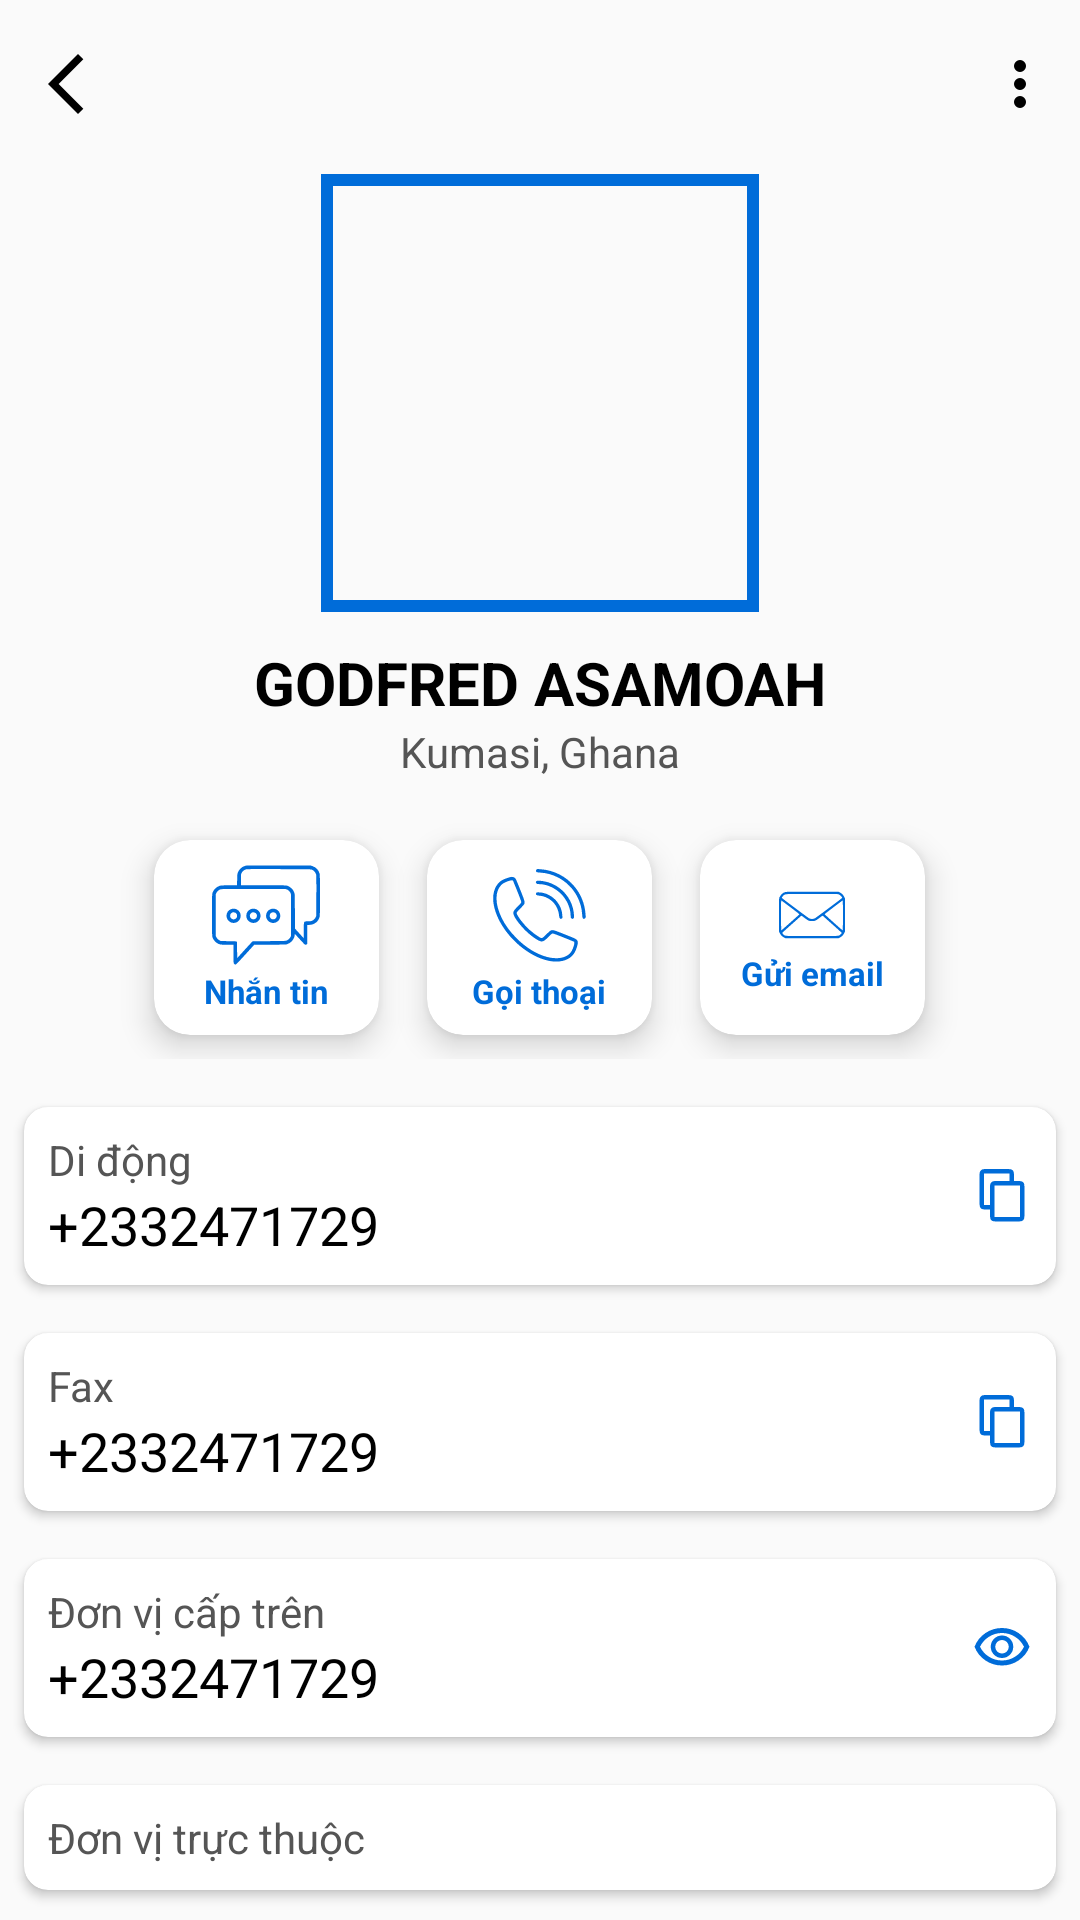

Write the Android layout XML for this screen, with the resource values it uses.
<!-- AndroidManifest.xml: application theme Theme.TLUContact -->
<!-- res/layout/fragment_department_detail.xml -->
<?xml version="1.0" encoding="utf-8"?>
<LinearLayout xmlns:android="http://schemas.android.com/apk/res/android"
    xmlns:tools="http://schemas.android.com/tools"
    android:layout_width="match_parent"
    android:layout_height="match_parent"
    xmlns:app="http://schemas.android.com/apk/res-auto"
    android:orientation="vertical">

    <include layout="@layout/component_back_more"/>

    <include layout="@layout/component_contact_info"/>

    <include
        layout="@layout/component_contact_action"
        android:layout_width="match_parent"
        android:layout_height="wrap_content"
        android:layout_marginTop="12dp" />

    <ScrollView
        android:layout_width="match_parent"
        android:layout_height="wrap_content"
        android:layout_marginTop="8dp">

        <LinearLayout
            android:layout_width="match_parent"
            android:layout_height="wrap_content"
            android:orientation="vertical" >

            <include layout="@layout/item_contact_info" />

            <androidx.cardview.widget.CardView
                android:id="@+id/cv_fax"
                android:layout_width="match_parent"
                android:layout_height="wrap_content"
                android:layout_margin="8dp"
                app:cardCornerRadius="8dp"
                app:cardElevation="2dp">

                <androidx.constraintlayout.widget.ConstraintLayout
                    android:layout_width="match_parent"
                    android:layout_height="wrap_content"
                    android:padding="8dp">

                    <TextView
                        android:id="@+id/label_fax"
                        android:layout_width="wrap_content"
                        android:layout_height="wrap_content"
                        android:text="Fax"
                        android:textColor="@color/second_black"
                        android:textSize="14sp"
                        app:layout_constraintStart_toStartOf="parent"
                        app:layout_constraintTop_toTopOf="parent" />

                    <TextView
                        android:id="@+id/tv_fax"
                        android:layout_width="wrap_content"
                        android:layout_height="wrap_content"
                        android:text="@string/tv_value_mockup"
                        android:textColor="@color/primary_black"
                        android:textSize="18sp"

                        app:layout_constraintBottom_toBottomOf="parent"
                        app:layout_constraintStart_toStartOf="parent"
                        app:layout_constraintTop_toBottomOf="@id/label_fax" />

                    <ImageView
                        android:id="@+id/btn_copy_fax"
                        android:layout_width="20dp"
                        android:layout_height="20dp"
                        android:layout_marginStart="8dp"
                        android:contentDescription="@string/content_desc_mockup"
                        android:src="@drawable/ic_copy"
                        app:layout_constraintTop_toTopOf="parent"
                        app:layout_constraintBottom_toBottomOf="parent"
                        app:layout_constraintEnd_toEndOf="parent"
                        app:tint="@color/primary_blue" />

                </androidx.constraintlayout.widget.ConstraintLayout>

            </androidx.cardview.widget.CardView>

            <androidx.cardview.widget.CardView
                android:id="@+id/cv_parent_department"
                android:layout_width="match_parent"
                android:layout_height="wrap_content"
                android:layout_margin="8dp"
                app:cardCornerRadius="8dp"
                app:cardElevation="2dp">

                <androidx.constraintlayout.widget.ConstraintLayout
                    android:layout_width="match_parent"
                    android:layout_height="wrap_content"
                    android:padding="8dp">

                    <TextView
                        android:id="@+id/label_parent_department"
                        android:layout_width="wrap_content"
                        android:layout_height="wrap_content"
                        android:text="Đơn vị cấp trên"
                        android:textColor="@color/second_black"
                        android:textSize="14sp"
                        app:layout_constraintStart_toStartOf="parent"
                        app:layout_constraintTop_toTopOf="parent" />

                    <TextView
                        android:id="@+id/tv_parent_department"
                        android:layout_width="wrap_content"
                        android:layout_height="wrap_content"
                        android:text="@string/tv_value_mockup"
                        android:textColor="@color/primary_black"
                        android:textSize="18sp"

                        app:layout_constraintBottom_toBottomOf="parent"
                        app:layout_constraintStart_toStartOf="parent"
                        app:layout_constraintTop_toBottomOf="@id/label_parent_department" />

                    <ImageView
                        android:id="@+id/btn_view_parent_department"
                        android:layout_width="20dp"
                        android:layout_height="20dp"
                        android:layout_marginStart="8dp"
                        android:contentDescription="@string/content_desc_mockup"
                        android:src="@drawable/ic_visibility"
                        app:layout_constraintTop_toTopOf="parent"
                        app:layout_constraintBottom_toBottomOf="parent"
                        app:layout_constraintEnd_toEndOf="parent"
                        app:tint="@color/primary_blue" />

                </androidx.constraintlayout.widget.ConstraintLayout>

            </androidx.cardview.widget.CardView>

            <androidx.cardview.widget.CardView
                android:id="@+id/cv_dependent_departments"
                android:layout_width="match_parent"
                android:layout_height="wrap_content"
                android:layout_margin="8dp"
                app:cardCornerRadius="8dp"
                app:cardElevation="2dp">

                <androidx.constraintlayout.widget.ConstraintLayout
                    android:layout_width="match_parent"
                    android:layout_height="wrap_content"
                    android:padding="8dp">

                    <TextView
                        android:id="@+id/label_dependent_departments"
                        android:layout_width="wrap_content"
                        android:layout_height="wrap_content"
                        android:text="Đơn vị trực thuộc"
                        android:textColor="@color/second_black"
                        android:textSize="14sp"
                        app:layout_constraintStart_toStartOf="parent"
                        app:layout_constraintTop_toTopOf="parent" />

                    <LinearLayout
                        android:id="@+id/list_dependent_departments"
                        android:layout_width="match_parent"
                        android:layout_height="wrap_content"
                        android:orientation="vertical"
                        android:layout_marginStart="12dp"
                        app:layout_constraintTop_toBottomOf="@id/label_dependent_departments">

                    </LinearLayout>
                </androidx.constraintlayout.widget.ConstraintLayout>
            </androidx.cardview.widget.CardView>
        </LinearLayout>
    </ScrollView>

</LinearLayout>
<!-- res/layout/component_back_more.xml (included above) -->
<?xml version="1.0" encoding="utf-8"?>
<androidx.constraintlayout.widget.ConstraintLayout xmlns:android="http://schemas.android.com/apk/res/android"
    android:layout_width="match_parent"
    android:layout_height="wrap_content"
    xmlns:app="http://schemas.android.com/apk/res-auto">

    <ImageView
        android:id="@+id/back_btn"
        android:layout_width="wrap_content"
        android:layout_height="wrap_content"
        android:src="@drawable/ic_arrow_back"
        android:padding="16dp"
        android:onClick="goBack"
        app:layout_constraintStart_toStartOf="parent"
        app:layout_constraintTop_toTopOf="parent"
        app:layout_constraintBottom_toBottomOf="parent" />

    <ImageView
        android:id="@+id/more_btn"
        android:layout_width="wrap_content"
        android:layout_height="wrap_content"
        android:src="@drawable/ic_more_vert"
        android:padding="8dp"
        app:layout_constraintTop_toTopOf="parent"
        app:layout_constraintBottom_toBottomOf="parent"
        app:layout_constraintRight_toRightOf="parent" />

</androidx.constraintlayout.widget.ConstraintLayout>
<!-- res/layout/component_contact_info.xml (included above) -->
<?xml version="1.0" encoding="utf-8"?>
<androidx.constraintlayout.widget.ConstraintLayout xmlns:android="http://schemas.android.com/apk/res/android"
    android:layout_width="match_parent"
    android:layout_height="wrap_content"
    xmlns:app="http://schemas.android.com/apk/res-auto">

    
    <com.google.android.material.imageview.ShapeableImageView
        android:id="@+id/img_avatar_detail"
        android:layout_width="150dp"
        android:layout_height="150dp"
        android:scaleType="centerCrop"
        android:src="@drawable/user_avatar"
        app:strokeColor="@color/primary_blue"
        app:strokeWidth="4dp"
        app:shapeAppearanceOverlay="@style/RoundedImage"
        android:padding="4dp"
        app:layout_constraintTop_toTopOf="parent"
        app:layout_constraintStart_toStartOf="parent"
        app:layout_constraintEnd_toEndOf="parent"/>

    
    <TextView
        android:id="@+id/tv_contact_name"
        android:layout_width="wrap_content"
        android:layout_height="wrap_content"
        android:text="@string/contact_name_mockup"
        android:textSize="20sp"
        android:textStyle="bold"
        android:textColor="@color/primary_black"
        android:layout_marginTop="8dp"
        app:layout_constraintTop_toBottomOf="@id/img_avatar_detail"
        app:layout_constraintStart_toStartOf="parent"
        app:layout_constraintEnd_toEndOf="parent"/>

    
    <TextView
        android:id="@+id/tv_second_contact_info"
        android:layout_width="wrap_content"
        android:layout_height="wrap_content"
        android:text="@string/second_contact_info_mockup"
        android:textSize="14sp"
        android:textColor="@color/second_black"
        app:layout_constraintTop_toBottomOf="@id/tv_contact_name"
        app:layout_constraintStart_toStartOf="parent"
        app:layout_constraintEnd_toEndOf="parent"/>

</androidx.constraintlayout.widget.ConstraintLayout>
<!-- res/layout/component_contact_action.xml (included above) -->
<?xml version="1.0" encoding="utf-8"?>
<LinearLayout xmlns:android="http://schemas.android.com/apk/res/android"
    xmlns:app="http://schemas.android.com/apk/res-auto"
    android:layout_width="match_parent"
    android:layout_height="wrap_content"
    android:gravity="center">

    
    <androidx.cardview.widget.CardView
        android:id="@+id/text_chat_btn"
        android:layout_width="75dp"
        android:layout_height="65dp"
        android:layout_margin="8dp"
        android:background="@color/white"
        android:gravity="center"
        app:cardCornerRadius="12dp"
        app:cardElevation="6dp">

        <TextView
            android:layout_width="wrap_content"
            android:layout_height="wrap_content"
            android:layout_gravity="center"
            android:text="@string/text_chat_action"
            android:textColor="@color/primary_blue"
            android:textSize="11sp"
            android:textStyle="bold"
            app:drawableTint="@color/primary_blue"
            app:drawableTopCompat="@drawable/ic_text_chat" />

    </androidx.cardview.widget.CardView>

    
    <androidx.cardview.widget.CardView
        android:id="@+id/call_btn"
        android:layout_width="75dp"
        android:layout_height="65dp"
        android:layout_margin="8dp"
        android:background="@color/white"
        android:gravity="center"
        app:cardCornerRadius="12dp"
        app:cardElevation="6dp">

        <TextView
            android:layout_width="wrap_content"
            android:layout_height="wrap_content"
            android:layout_gravity="center"
            android:text="@string/call_action"
            android:textColor="@color/primary_blue"
            android:textSize="11sp"
            android:textStyle="bold"
            app:drawableTint="@color/primary_blue"
            app:drawableTopCompat="@drawable/ic_call" />

    </androidx.cardview.widget.CardView>

    
    <androidx.cardview.widget.CardView
        android:id="@+id/send_email_btn"
        android:layout_width="75dp"
        android:layout_height="65dp"
        android:layout_margin="8dp"
        android:background="@color/white"
        android:gravity="center"
        app:cardCornerRadius="12dp"
        app:cardElevation="6dp">

        <TextView
            android:layout_width="wrap_content"
            android:layout_height="wrap_content"
            android:layout_gravity="center"
            android:text="@string/send_email_action"
            android:textColor="@color/primary_blue"
            android:textSize="11sp"
            android:textStyle="bold"
            app:drawableTint="@color/primary_blue"
            app:drawableTopCompat="@drawable/ic_email" />

    </androidx.cardview.widget.CardView>

</LinearLayout>
<!-- res/layout/item_contact_info.xml (included above) -->
<?xml version="1.0" encoding="utf-8"?>
<androidx.cardview.widget.CardView xmlns:android="http://schemas.android.com/apk/res/android"
    xmlns:app="http://schemas.android.com/apk/res-auto"
    android:layout_width="match_parent"
    android:layout_height="wrap_content"
    android:layout_margin="8dp"
    app:cardCornerRadius="8dp"
    app:cardElevation="2dp">

    <androidx.constraintlayout.widget.ConstraintLayout
        android:layout_width="match_parent"
        android:layout_height="wrap_content"
        android:padding="8dp">

        
        <TextView
            android:id="@+id/tv_label"
            android:layout_width="wrap_content"
            android:layout_height="wrap_content"
            android:text="@string/tv_label_mockup"
            android:textColor="@color/second_black"
            android:textSize="14sp"
            app:layout_constraintStart_toStartOf="parent"
            app:layout_constraintTop_toTopOf="parent" />

        
        <TextView
            android:id="@+id/tv_value"
            android:layout_width="wrap_content"
            android:layout_height="wrap_content"
            android:text="@string/tv_value_mockup"
            android:textColor="@color/primary_black"
            android:textSize="18sp"

            app:layout_constraintBottom_toBottomOf="parent"
            app:layout_constraintStart_toStartOf="parent"
            app:layout_constraintTop_toBottomOf="@id/tv_label" />

        
        <ImageView
            android:id="@+id/btn_copy"
            android:layout_width="20dp"
            android:layout_height="20dp"
            android:layout_marginStart="8dp"
            android:contentDescription="@string/content_desc_mockup"
            android:src="@drawable/ic_copy"
            app:layout_constraintTop_toTopOf="parent"
            app:layout_constraintBottom_toBottomOf="parent"
            app:layout_constraintEnd_toEndOf="parent"
            app:tint="@color/primary_blue" />

    </androidx.constraintlayout.widget.ConstraintLayout>

</androidx.cardview.widget.CardView>
<!-- resources referenced by this layout -->
<resources>
  <color name="primary_black">#FF000000</color>
  <color name="primary_blue">#FF006CD9</color>
  <color name="second_black">#FF555555</color>
  <color name="white">#FFFFFFFF</color>
  <!-- drawable ic_arrow_back (drawable) -->
  <vector xmlns:android="http://schemas.android.com/apk/res/android"
      android:width="24dp"
      android:height="24dp"
      android:viewportWidth="960"
      android:viewportHeight="960">
    <path
        android:pathData="M400,880 L0,480l400,-400 71,71 -329,329 329,329 -71,71Z"
        android:fillColor="@color/primary_black"/>
  </vector>
  <!-- drawable ic_copy (drawable) -->
  <vector xmlns:android="http://schemas.android.com/apk/res/android" android:height="24dp" android:viewportHeight="200" android:viewportWidth="200" android:width="24dp">
        
      <path android:fillColor="@color/primary_blue" android:pathData="M32.9,12.2c-2,1.1 -4.6,3.8 -5.8,5.8 -2.1,3.7 -2.1,4.7 -2.1,59.4 0,53.8 0.1,55.8 2,59.6 3.3,6.4 7.6,8 21.5,8l11.5,-0 0,14c0,16.6 1.3,20.6 8,24 3.8,1.9 5.8,2 49.5,2 43.7,-0 45.7,-0.1 49.5,-2 2.6,-1.3 4.7,-3.4 6,-6 1.9,-3.8 2,-5.8 2,-59.5 0,-53.7 -0.1,-55.7 -2,-59.5 -3.3,-6.4 -7.6,-8 -21.5,-8l-11.5,-0 0,-14c0,-16.6 -1.3,-20.6 -8,-24 -3.8,-1.9 -5.8,-2 -49.7,-2 -44.8,-0 -45.9,0.1 -49.4,2.2zM125,37.5l0,12.5 -26.5,-0c-24.7,-0 -26.9,0.1 -30.5,2 -2.6,1.3 -4.7,3.4 -6,6 -1.9,3.7 -2,5.8 -2,38l0,34 -10,-0 -10,-0 0,-52.5 0,-52.5 42.5,-0 42.5,-0 0,12.5zM160,117.5l0,52.5 -42.5,-0 -42.5,-0 0,-52.5 0,-52.5 42.5,-0 42.5,-0 0,52.5z" android:strokeColor="#00000000"/>
      
  </vector>
  <!-- drawable ic_more_vert (drawable) -->
  <vector xmlns:android="http://schemas.android.com/apk/res/android"
      android:width="24dp"
      android:height="24dp"
      android:viewportWidth="960"
      android:viewportHeight="960">
    <path
        android:pathData="M480,800q-33,0 -56.5,-23.5T400,720q0,-33 23.5,-56.5T480,640q33,0 56.5,23.5T560,720q0,33 -23.5,56.5T480,800ZM480,560q-33,0 -56.5,-23.5T400,480q0,-33 23.5,-56.5T480,400q33,0 56.5,23.5T560,480q0,33 -23.5,56.5T480,560ZM480,320q-33,0 -56.5,-23.5T400,240q0,-33 23.5,-56.5T480,160q33,0 56.5,23.5T560,240q0,33 -23.5,56.5T480,320Z"
        android:fillColor="@color/primary_black"/>
  </vector>
  <!-- drawable ic_visibility (drawable) -->
  <vector xmlns:android="http://schemas.android.com/apk/res/android"
      android:width="24dp"
      android:height="24dp"
      android:viewportWidth="960"
      android:viewportHeight="960">
    <path
        android:pathData="M480,640q75,0 127.5,-52.5T660,460q0,-75 -52.5,-127.5T480,280q-75,0 -127.5,52.5T300,460q0,75 52.5,127.5T480,640ZM480,568q-45,0 -76.5,-31.5T372,460q0,-45 31.5,-76.5T480,352q45,0 76.5,31.5T588,460q0,45 -31.5,76.5T480,568ZM480,760q-146,0 -266,-81.5T40,460q54,-137 174,-218.5T480,160q146,0 266,81.5T920,460q-54,137 -174,218.5T480,760ZM480,460ZM480,680q113,0 207.5,-59.5T832,460q-50,-101 -144.5,-160.5T480,240q-113,0 -207.5,59.5T128,460q50,101 144.5,160.5T480,680Z"
        android:fillColor="@color/second_black"/>
  </vector>
  <string name="call_action">Gọi thoại</string>
  <string name="contact_name_mockup">GODFRED ASAMOAH</string>
  <string name="content_desc_mockup">Copy</string>
  <string name="second_contact_info_mockup">Kumasi, Ghana</string>
  <string name="send_email_action">Gửi email</string>
  <string name="text_chat_action">Nhắn tin</string>
  <string name="tv_label_mockup">Di động</string>
  <string name="tv_value_mockup">+2332471729</string>
  <style name="Theme.TLUContact" parent="Theme.AppCompat.Light.NoActionBar" />
</resources>
